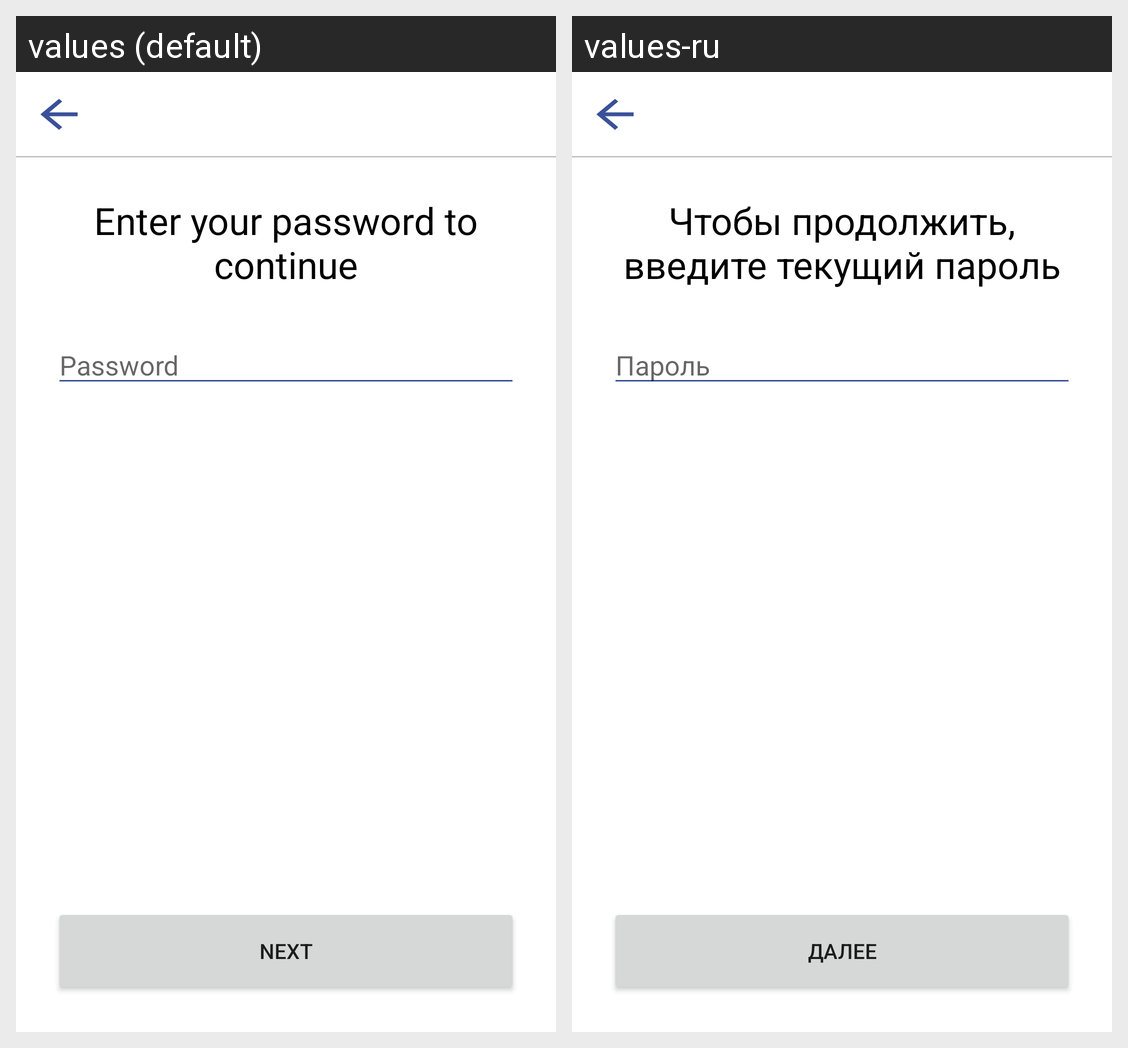

Locale-by-locale string values for the Android screen shown in this grid:
Android screen res/layout/fragment_verify_password.xml rendered under 2 locales, left to right: values (default), values-ru. Device: Nexus 5 (rendered at 1080×1920; each locale shown at half size, 540×960, under a caption strip naming it); theme Theme.Light.
Strings drawn on this screen, with the default value and each locale's value (text and hints the layout hard-codes, and strings that could not be matched under every locale, appear in the picture but are not listed):

enter_your_pswrd
  values: Enter your password to continue
  values-ru: Чтобы продолжить, введите текущий пароль

password
  values: Password
  values-ru: Пароль

next
  values: Next
  values-ru: Далее
